Labelled photos from "herb_identification", an image-classification folder in Mitlpsy/herb_identification. The possible labels are: Etlingera elatior, Euphorbia hirta L, Leucas aspera.

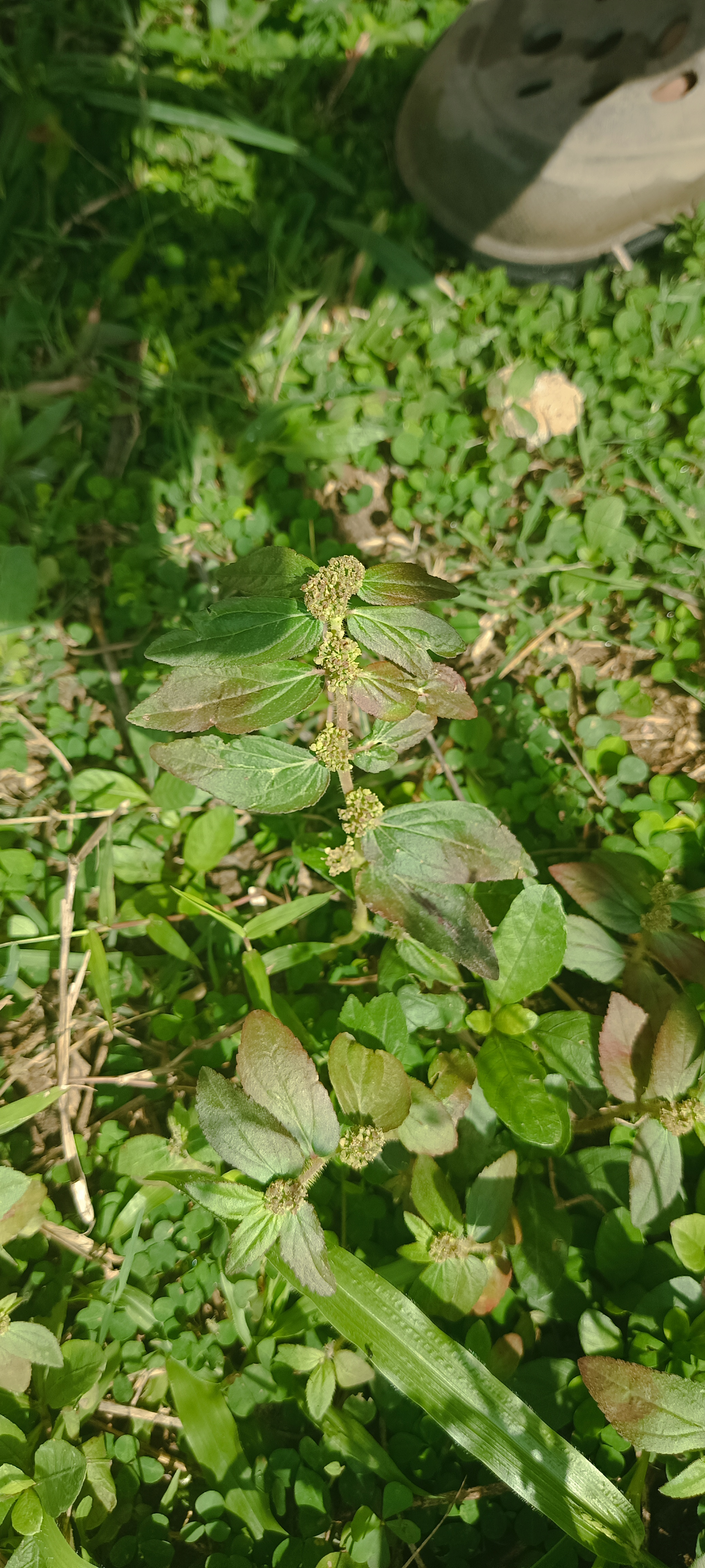
Label: Euphorbia hirta L

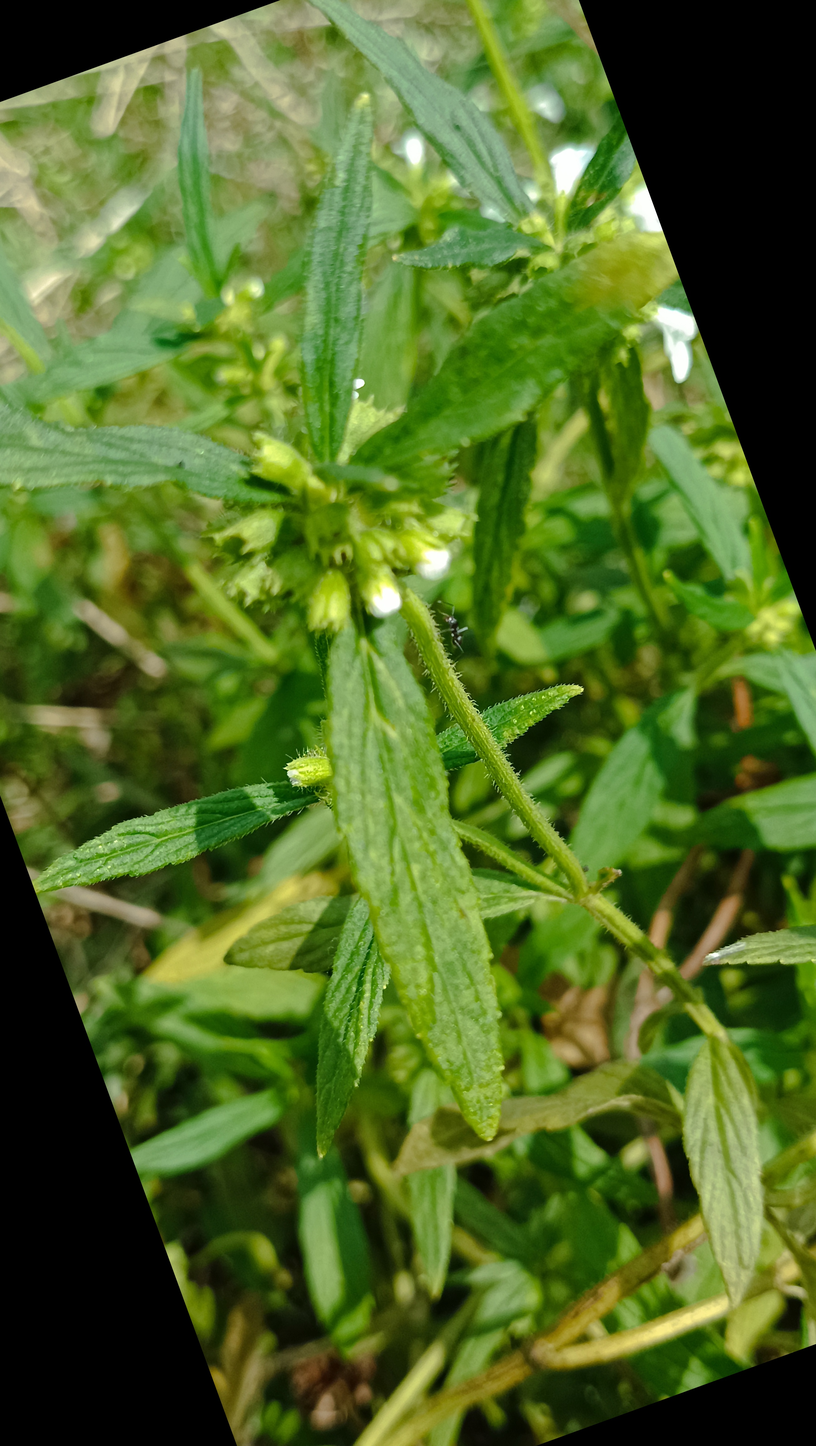
Label: Leucas aspera

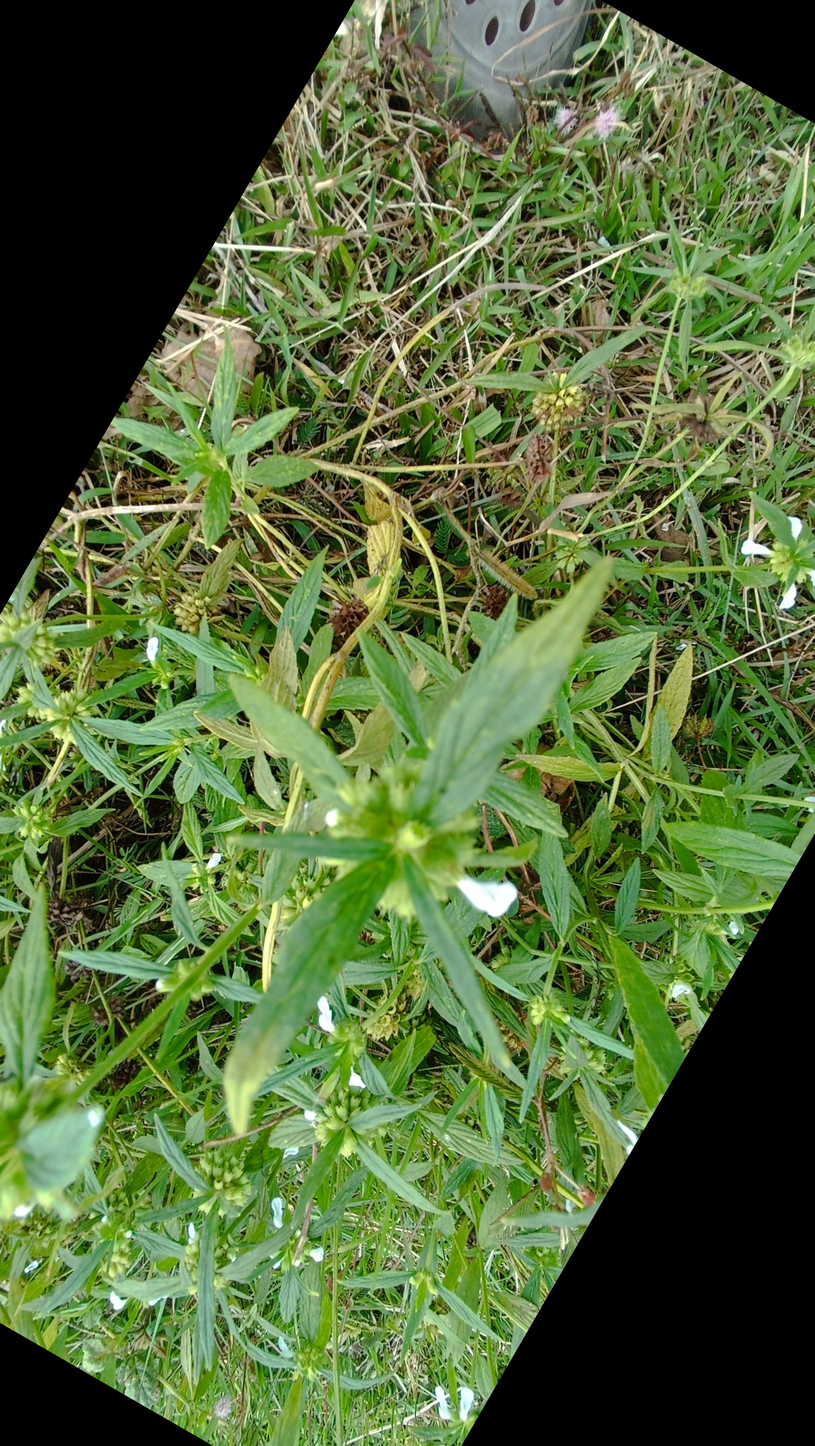
Label: Leucas aspera

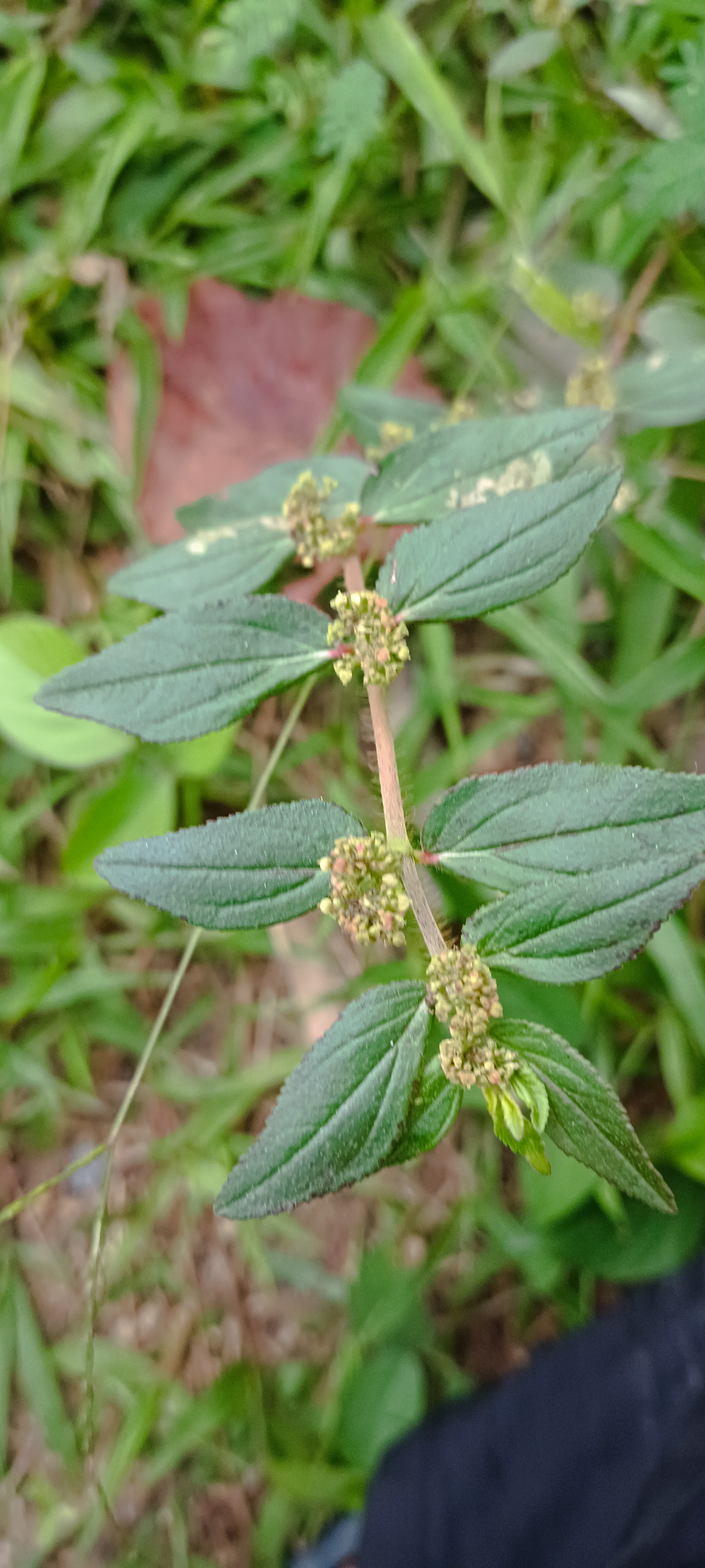
Label: Euphorbia hirta L

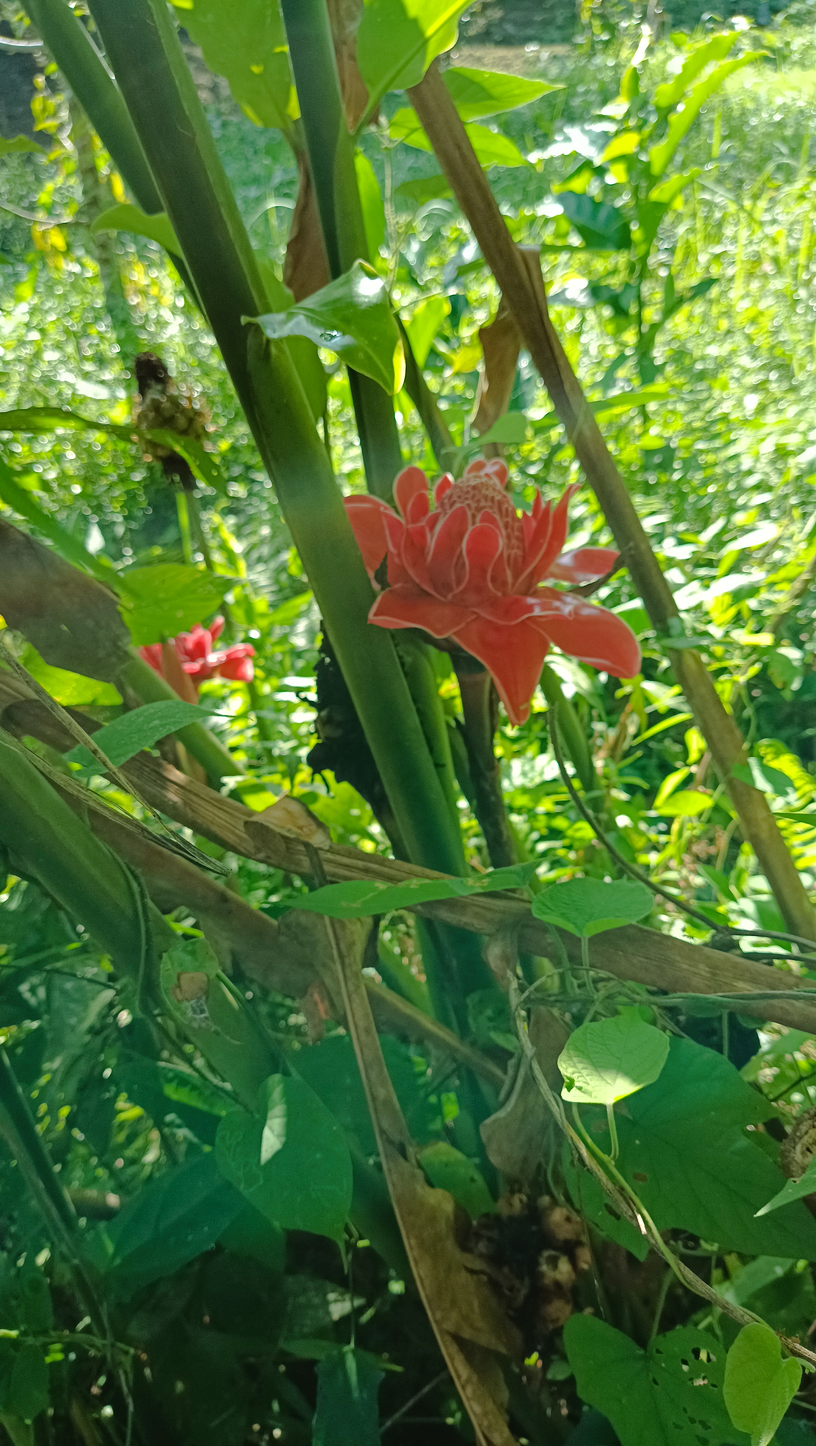
Label: Etlingera elatior

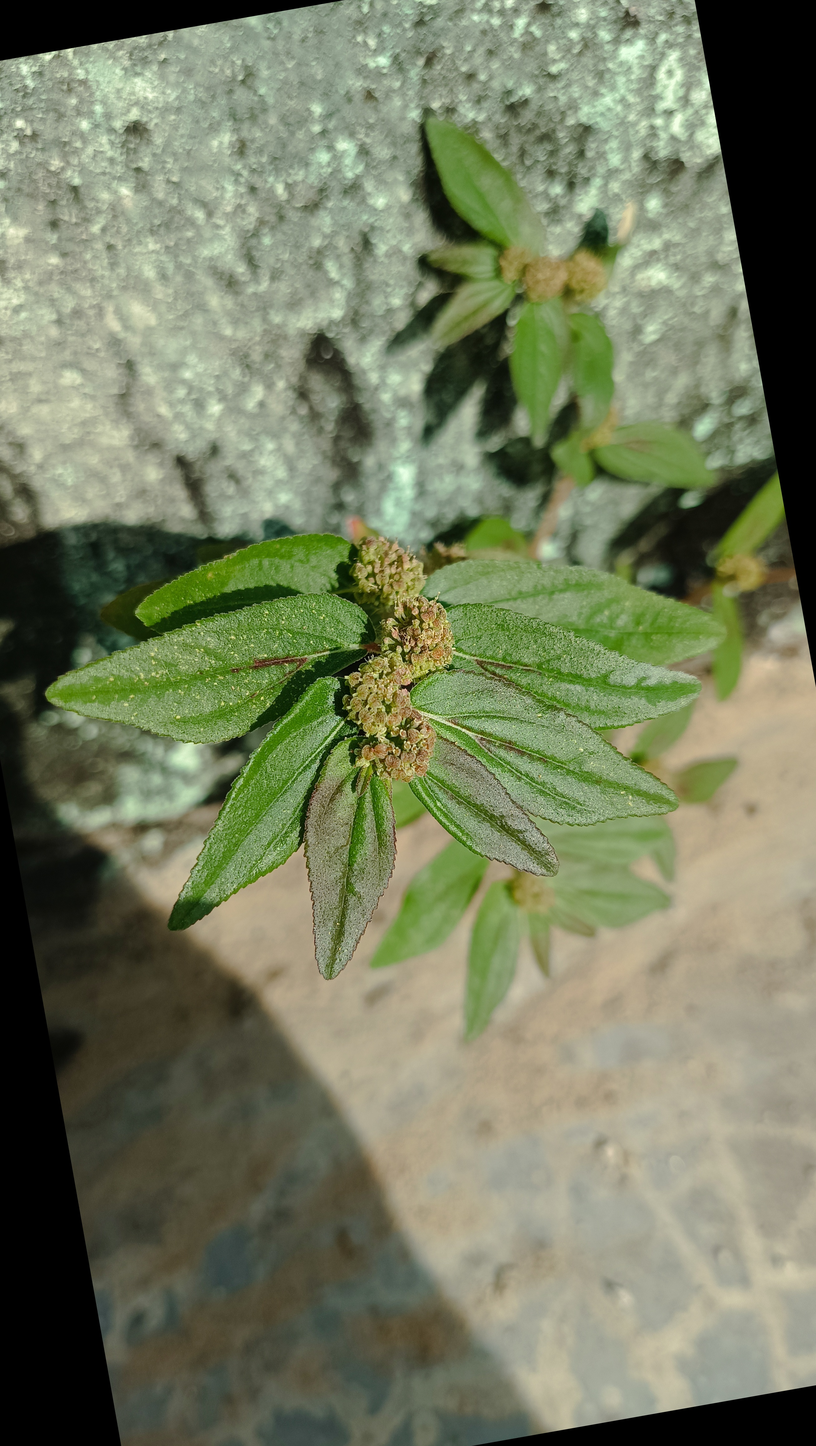
Label: Euphorbia hirta L
